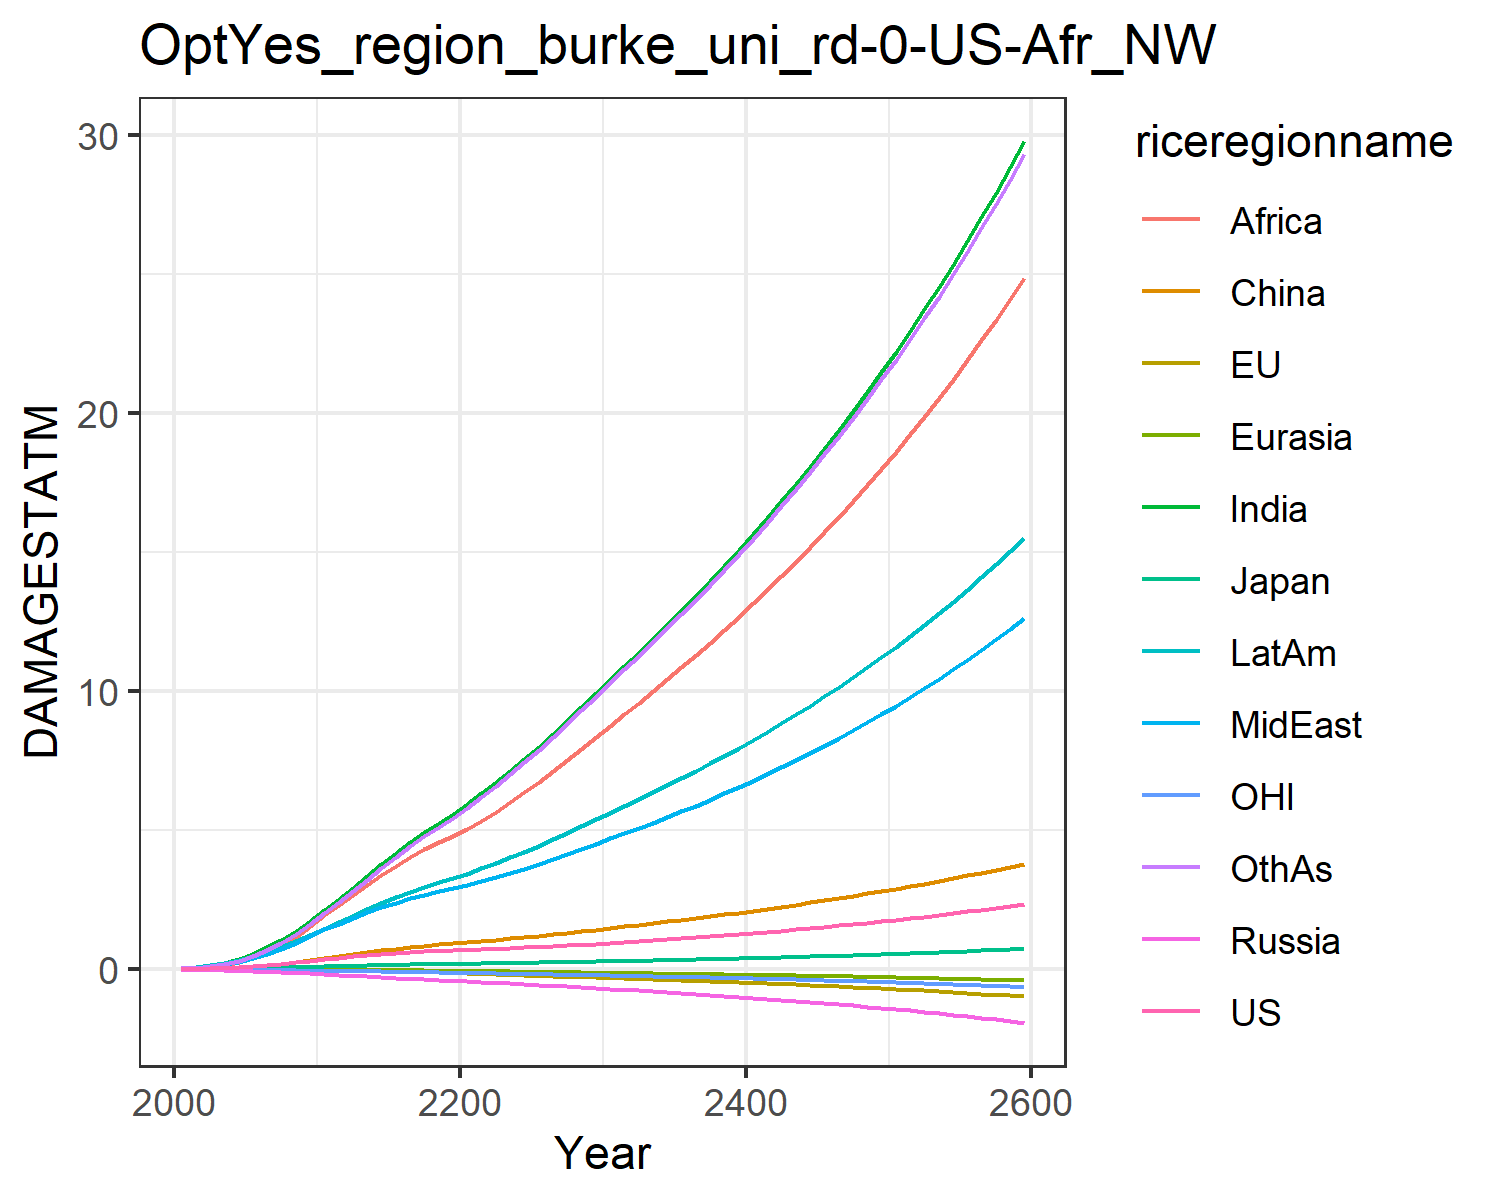

The file beside this chart, header and first rows:
0.007489828632287781, -0.017586744215375316, 0.007208811494676664, -0.012941089953060723, -0.0015862571290786527, 0.00395249353461779, 0.02779970990191068, 0.024510132965707344, 0.013729996643657434, 0.03857323299399042, -0.00774089296447859, 0.02544471575535427
0.0133, -0.02483, 0.01018, -0.02093, -0.002474, 0.0117, 0.06224, 0.04949, 0.03096, 0.07173, -0.01188, 0.04782
0.02501, -0.0355, 0.01552, -0.03232, -0.00407, 0.02312, 0.1234, 0.09507, 0.068, 0.1289, -0.01803, 0.0968
0.04307, -0.04652, 0.02205, -0.04625, -0.006114, 0.04122, 0.2208, 0.166, 0.1351, 0.2129, -0.02519, 0.1785
0.06848, -0.05645, 0.02888, -0.06261, -0.00853, 0.06714, 0.363, 0.2665, 0.245, 0.3242, -0.03256, 0.3021
0.1011, -0.06363, 0.03747, -0.08101, -0.01115, 0.1011, 0.547, 0.3926, 0.3978, 0.4587, -0.03937, 0.4672
0.1405, -0.06749, 0.04766, -0.1008, -0.01389, 0.1441, 0.7729, 0.5453, 0.5942, 0.6167, -0.04531, 0.676
0.1864, -0.0683, 0.05843, -0.1209, -0.01663, 0.195, 1.046, 0.7292, 0.8489, 0.7981, -0.05056, 0.9367
0.2379, -0.06657, 0.06934, -0.1407, -0.01933, 0.252, 1.364, 0.9437, 1.167, 0.9994, -0.05512, 1.249
0.2931, -0.0632, 0.07997, -0.1596, -0.02195, 0.3127, 1.72, 1.187, 1.55, 1.216, -0.05912, 1.612
0.3491, -0.06013, 0.09194, -0.1824, -0.02493, 0.3811, 2.108, 1.424, 1.944, 1.444, -0.06375, 2.004
0.4005, -0.05914, 0.1051, -0.2096, -0.02848, 0.457, 2.511, 1.626, 2.306, 1.673, -0.06944, 2.405
0.4539, -0.06029, 0.1189, -0.2391, -0.03245, 0.5288, 2.928, 1.836, 2.666, 1.913, -0.07599, 2.801
0.5025, -0.06277, 0.1319, -0.2681, -0.03661, 0.6005, 3.35, 2.035, 3.026, 2.146, -0.08261, 3.211
0.5454, -0.06748, 0.1437, -0.2965, -0.04101, 0.6692, 3.767, 2.218, 3.377, 2.368, -0.08948, 3.62
0.5826, -0.07489, 0.1543, -0.324, -0.04568, 0.7331, 4.171, 2.385, 3.711, 2.577, -0.09673, 4.022
0.6137, -0.08535, 0.1638, -0.3505, -0.05062, 0.7903, 4.555, 2.535, 4.019, 2.77, -0.1044, 4.407
0.6391, -0.09869, 0.172, -0.376, -0.05582, 0.8403, 4.915, 2.667, 4.301, 2.947, -0.1125, 4.77
0.6606, -0.1141, 0.1794, -0.4006, -0.06121, 0.8847, 5.255, 2.786, 4.558, 3.11, -0.121, 5.116
0.6801, -0.1306, 0.1864, -0.425, -0.06672, 0.9257, 5.58, 2.897, 4.796, 3.266, -0.1296, 5.449
0.6985, -0.1479, 0.1934, -0.4489, -0.07244, 0.9667, 5.927, 3.018, 5.049, 3.433, -0.1384, 5.802
0.7163, -0.1655, 0.2006, -0.4724, -0.07841, 1.009, 6.314, 3.157, 5.329, 3.618, -0.1473, 6.193
0.735, -0.1833, 0.208, -0.4962, -0.08452, 1.053, 6.716, 3.302, 5.656, 3.812, -0.1563, 6.598
0.7548, -0.201, 0.2157, -0.5205, -0.09076, 1.099, 7.132, 3.454, 6.001, 4.013, -0.1655, 7.016
0.7761, -0.2188, 0.2239, -0.5454, -0.09711, 1.146, 7.56, 3.612, 6.36, 4.221, -0.1749, 7.446
0.7991, -0.2364, 0.2325, -0.5712, -0.1036, 1.196, 8.001, 3.777, 6.731, 4.436, -0.1844, 7.888
0.824, -0.2541, 0.2416, -0.598, -0.1102, 1.248, 8.459, 3.949, 7.116, 4.661, -0.1941, 8.347
0.8508, -0.2719, 0.2512, -0.6258, -0.1169, 1.302, 8.929, 4.127, 7.513, 4.893, -0.2041, 8.819
0.8793, -0.2897, 0.2612, -0.6545, -0.1238, 1.359, 9.413, 4.312, 7.922, 5.134, -0.2143, 9.303
0.9096, -0.3077, 0.2718, -0.6842, -0.1309, 1.419, 9.911, 4.504, 8.341, 5.383, -0.2248, 9.799
0.9401, -0.3251, 0.2822, -0.7136, -0.1378, 1.477, 10.4, 4.694, 8.758, 5.628, -0.235, 10.29
0.9702, -0.3418, 0.2923, -0.7423, -0.1445, 1.534, 10.89, 4.881, 9.165, 5.867, -0.2449, 10.77
1.001, -0.3584, 0.3026, -0.7713, -0.1513, 1.591, 11.38, 5.071, 9.576, 6.108, -0.2548, 11.26
1.034, -0.375, 0.3132, -0.8009, -0.1582, 1.649, 11.87, 5.265, 9.993, 6.353, -0.2649, 11.75
1.067, -0.3918, 0.3241, -0.8312, -0.1652, 1.708, 12.38, 5.464, 10.42, 6.604, -0.2751, 12.25
1.102, -0.4088, 0.3353, -0.8623, -0.1722, 1.77, 12.89, 5.669, 10.85, 6.86, -0.2856, 12.77
1.137, -0.4261, 0.3469, -0.8942, -0.1795, 1.832, 13.42, 5.878, 11.29, 7.123, -0.2963, 13.29
1.175, -0.4437, 0.3588, -0.927, -0.1868, 1.896, 13.95, 6.093, 11.74, 7.392, -0.3073, 13.82
1.213, -0.4616, 0.3711, -0.9607, -0.1944, 1.962, 14.5, 6.314, 12.2, 7.668, -0.3186, 14.36
1.252, -0.48, 0.3838, -0.9952, -0.2021, 2.03, 15.06, 6.54, 12.67, 7.951, -0.3301, 14.92
1.293, -0.4989, 0.3968, -1.031, -0.21, 2.099, 15.64, 6.773, 13.15, 8.241, -0.342, 15.48
1.335, -0.5182, 0.4102, -1.067, -0.218, 2.17, 16.23, 7.011, 13.64, 8.538, -0.3542, 16.06
1.379, -0.5381, 0.424, -1.105, -0.2263, 2.243, 16.83, 7.256, 14.14, 8.843, -0.3667, 16.65
1.423, -0.5585, 0.4382, -1.143, -0.2348, 2.317, 17.44, 7.508, 14.65, 9.157, -0.3796, 17.26
1.469, -0.5795, 0.4528, -1.183, -0.2435, 2.393, 18.07, 7.766, 15.18, 9.478, -0.3929, 17.88
1.516, -0.6011, 0.4678, -1.223, -0.2525, 2.471, 18.72, 8.032, 15.72, 9.808, -0.4065, 18.51
1.565, -0.6234, 0.4832, -1.265, -0.2617, 2.551, 19.38, 8.304, 16.27, 10.15, -0.4206, 19.16
1.615, -0.6465, 0.4991, -1.308, -0.2711, 2.633, 20.06, 8.584, 16.83, 10.49, -0.4351, 19.83
1.666, -0.6702, 0.5154, -1.352, -0.2808, 2.716, 20.75, 8.872, 17.41, 10.85, -0.45, 20.51
1.719, -0.6947, 0.5322, -1.398, -0.2908, 2.802, 21.47, 9.168, 18, 11.22, -0.4653, 21.21
1.773, -0.72, 0.5494, -1.444, -0.3011, 2.89, 22.2, 9.472, 18.61, 11.6, -0.4812, 21.93
1.829, -0.7461, 0.5672, -1.493, -0.3116, 2.98, 22.95, 9.784, 19.23, 11.98, -0.4975, 22.66
1.886, -0.7731, 0.5854, -1.542, -0.3225, 3.073, 23.73, 10.11, 19.87, 12.38, -0.5143, 23.42
1.945, -0.801, 0.6042, -1.593, -0.3338, 3.167, 24.52, 10.44, 20.53, 12.79, -0.5316, 24.19
2.005, -0.8299, 0.6235, -1.645, -0.3453, 3.265, 25.34, 10.78, 21.2, 13.22, -0.5494, 24.99
2.067, -0.8597, 0.6434, -1.699, -0.3572, 3.364, 26.18, 11.12, 21.9, 13.65, -0.5679, 25.81
2.131, -0.8905, 0.6638, -1.755, -0.3695, 3.466, 27.04, 11.48, 22.61, 14.1, -0.5868, 26.65
2.197, -0.9224, 0.6848, -1.812, -0.3821, 3.571, 27.93, 11.85, 23.34, 14.55, -0.6064, 27.51
2.264, -0.9554, 0.7065, -1.871, -0.3952, 3.679, 28.84, 12.23, 24.1, 15.03, -0.6266, 28.4
2.334, -0.9895, 0.7287, -1.932, -0.4086, 3.789, 29.78, 12.63, 24.87, 15.51, -0.6475, 29.31
